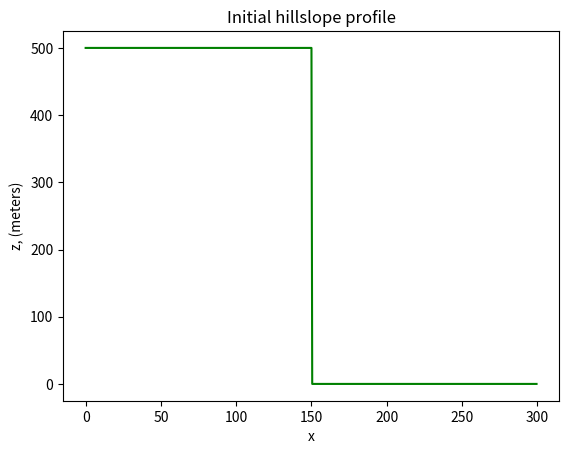
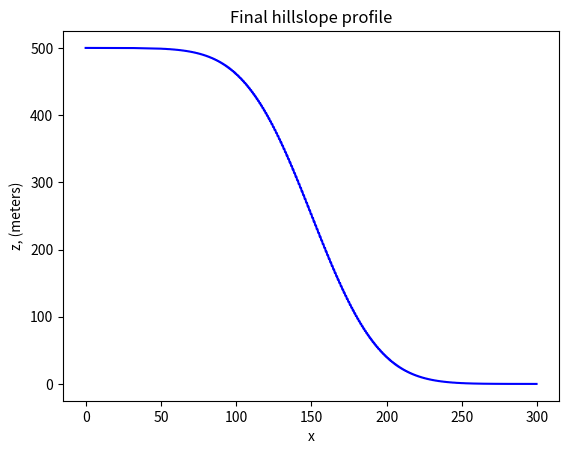

The matplotlib source for these figures, in order:
import numpy as np
import matplotlib.pyplot as plt 

D = 100
Lx = 300

dx = 0.5
x = np.arange(start=0, stop=Lx, step=dx)
nx = len(x)

z = np.zeros_like(x)
z_hi = 500.0
z_lo = 0.0
z[x <= Lx/2] = z_hi
z[x > Lx/2] = z_lo

plt.figure()
plt.plot(x,z,"g")
plt.xlabel("x")
plt.ylabel("z, (meters)")
plt.title("Initial hillslope profile")

nt = 5000
dt = 0.5 * dx**2 / D

for _ in range(0, nt):
	z[1:-1] += D * dt / dx ** 2 * (z[:-2] - 2*z[1:-1] + z[2:])

plt.figure()
plt.plot(x,z,"b")
plt.xlabel("x")
plt.ylabel("z, (meters)")
plt.title("Final hillslope profile")
